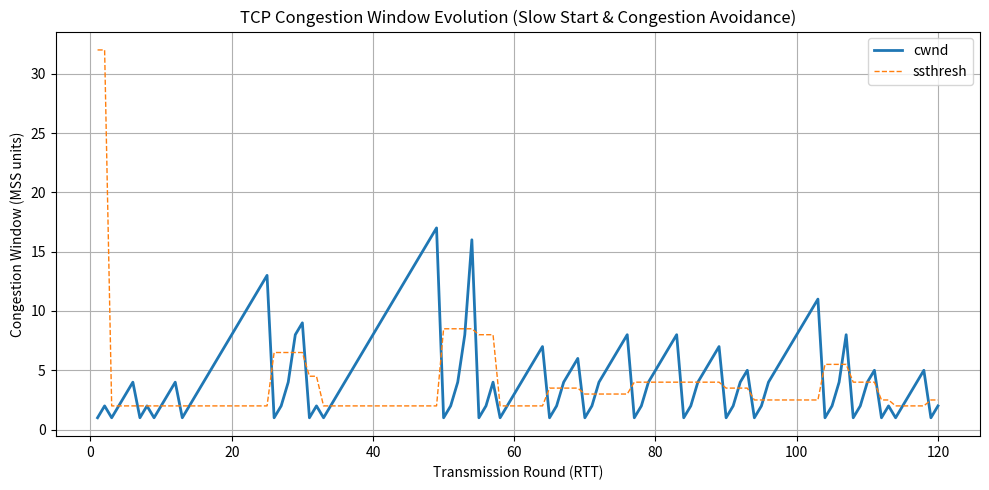

Recreate this plot in Python.
import random
import math
import matplotlib.pyplot as plt

def simulate_tcp_cwnd(
    rounds=100,
    loss_prob=0.02,
    initial_cwnd=1.0,
    initial_ssthresh=32.0,
    seed=None,
    verbose=False
):
    if seed is not None:
        random.seed(seed)

    cwnd = float(initial_cwnd)
    ssthresh = float(initial_ssthresh)
    mode = "slow_start"  # or "cong_avoid" (congestion avoidance)

    cwnd_history = []
    ssthresh_history = []
    mode_history = []
    rounds_list = []

    for r in range(1, rounds + 1):
        rounds_list.append(r)
        cwnd_history.append(cwnd)
        ssthresh_history.append(ssthresh)
        mode_history.append(mode)

        if verbose:
            print(f"Round {r:3d}: cwnd={cwnd:.3f}, ssthresh={ssthresh:.3f}, mode={mode}")

        # In one RTT the sender can send roughly floor(cwnd) packets (MSS units).
        # Simulate packet-by-packet loss in that RTT.
        # If any packet in the window is lost during that RTT, treat as packet loss event.
        packets_to_send = max(1, int(math.floor(cwnd)))  # at least 1 packet
        loss_happened = False

        # Simulate each packet's chance of being lost
        for p in range(packets_to_send):
            if random.random() < loss_prob:
                loss_happened = True
                break

        if loss_happened:
            prev_cwnd = cwnd
            ssthresh = max(2.0, prev_cwnd / 2.0)  # ssthresh at least 2 MSS to avoid zero
            cwnd = 1.0
            mode = "slow_start"
            if verbose:
                print(
                    f"  >>> Packet loss detected (round {r}). "
                    f"ssthresh <- {ssthresh:.3f}, cwnd <- {cwnd:.3f} (timeout reaction)\n"
                )
            # move to next round after timeout
            continue

        if mode == "slow_start":
            cwnd += packets_to_send  # additive per-ACK -> exponential growth per RTT
            # Condition to move to congestion avoidance: cwnd >= ssthresh
            if cwnd >= ssthresh:
                mode = "cong_avoid"
        else:
            cwnd += 1.0

        # keep cwnd reasonable (avoid extremely large numbers)
        cwnd = min(cwnd, 1e6)

    return rounds_list, cwnd_history, ssthresh_history, mode_history

def plot_cwnd(rounds, cwnd, ssthresh=None, filename="plot.png", show=False):
    """
    Plot cwnd vs rounds and save to filename.
    """
    plt.figure(figsize=(10, 5))
    plt.plot(rounds, cwnd, linewidth=2)
    if ssthresh is not None:
        # plot ssthresh as horizontal/step line for reference
        # convert ssthresh history to a line
        plt.plot(rounds, ssthresh, linestyle='dashed', linewidth=1)
        plt.legend(["cwnd", "ssthresh"])
    else:
        plt.legend(["cwnd"])
    plt.xlabel("Transmission Round (RTT)")
    plt.ylabel("Congestion Window (MSS units)")
    plt.title("TCP Congestion Window Evolution (Slow Start & Congestion Avoidance)")
    plt.grid(True)
    plt.tight_layout()
    plt.savefig(filename)
    if show:
        plt.show()
    plt.close()
    print(f"Plot saved as {filename}")

if __name__ == "__main__":
    # --- PARAMETERS (tweak these) ---
    TOTAL_ROUNDS = 120
    LOSS_PROBABILITY = 0.03   # 3% packet loss probability per packet
    INITIAL_CWND = 1.0
    INITIAL_SSTHRESH = 32.0
    RANDOM_SEED = 42
    VERBOSE = False
    # -------------------------------

    rounds, cwnd_hist, ssthresh_hist, mode_hist = simulate_tcp_cwnd(
        rounds=TOTAL_ROUNDS,
        loss_prob=LOSS_PROBABILITY,
        initial_cwnd=INITIAL_CWND,
        initial_ssthresh=INITIAL_SSTHRESH,
        seed=RANDOM_SEED,
        verbose=VERBOSE
    )

    # Save plot
    plot_cwnd(rounds, cwnd_hist, ssthresh=ssthresh_hist, filename="plot.png", show=False)

    # Optional: print a small textual summary
    print("\nSimulation summary (last values):")
    print(f"  rounds simulated : {TOTAL_ROUNDS}")
    print(f"  final cwnd       : {cwnd_hist[-1]:.3f}")
    print(f"  final ssthresh   : {ssthresh_hist[-1]:.3f}")
